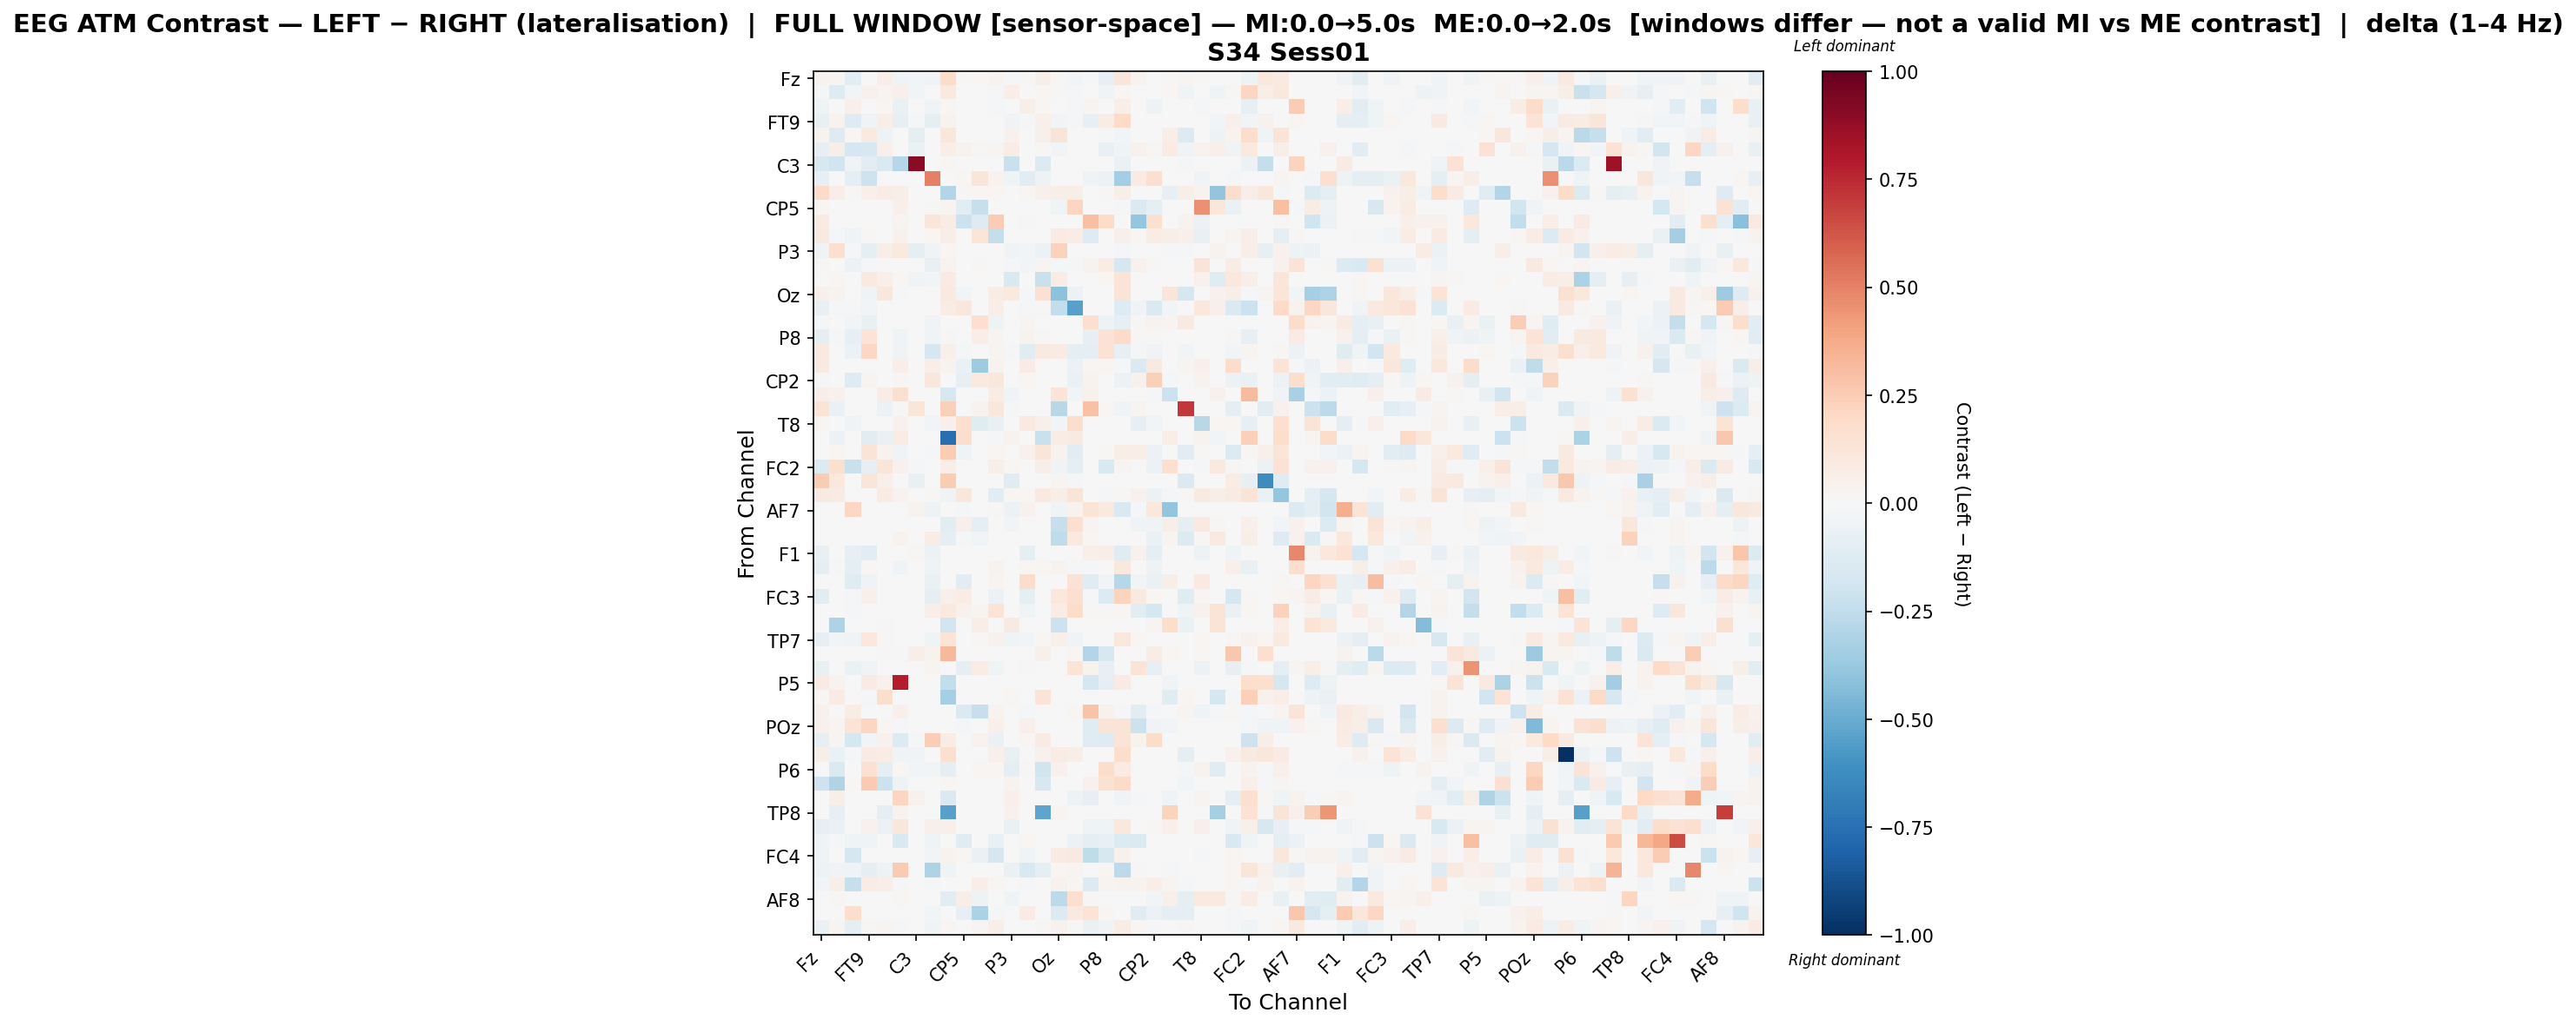

Values plotted in this chart, from the file beside it:
, Fz, F3, F7, FT9, FC5, FC1, C3, T7, TP9, CP5, CP1, Pz, P3, P7, O1, Oz, O2, P4, P8, TP10, CP6, CP2, Cz
Fz, 0.0343, 0.02954, -0.1026, -0.005878, 0.06614, -0.04119, -0.02865, -0.03439, 0.1834, 0.01253, 0.01706, 0.03546, -0.01452, 0.009182, 0.05602, 0.01386, -0.02593, -0.01312, -0.08522, 0.1232, 0.03428, -0.005185, 0.01386
F3, -0.0191, -0.1296, -0.02466, 0.04626, 0.02741, 0.05397, -0.02388, 0.0, 0.09586, 0.0, 0.0, -0.01671, 0.0697, 0.0, 0.01723, 0.01191, -0.0133, 0.0, -0.0342, 0.01927, 0.0, 0.0, 0.0175
F7, -0.04222, 0.003623, 0.04868, -0.005022, 0.01962, -0.0688, -0.003154, -0.03379, 0.01809, 0.0, 0.0, -0.01434, -0.004284, 0.05587, 0.01703, -0.0009314, -0.009873, 0.02536, -0.004057, 0.06192, 0.0, -0.0502, 0.0004671
FT9, -0.07189, 0.03589, -0.128, -0.03196, 0.05473, -0.07846, -0.01491, -0.09935, 0.03626, 0.0, 0.0, 0.006371, -0.0342, -0.0169, 0.05022, -0.02986, -0.0111, -0.08078, 0.0726, 0.198, 0.0, 0.005324, 0.0
FC5, 0.03332, -0.1293, 0.02069, 0.09281, -0.04988, -0.002194, -0.08965, 0.0, 0.1168, 0.0, 0.0, 0.0, 0.04648, 0.0, 0.05412, 0.1254, 0.0, 0.0, -0.01622, -0.03116, 0.0, 0.0, 0.06991
FC1, -0.08112, 0.0621, -0.1684, -0.1608, 0.05238, -0.006603, -0.06544, 0.003994, 0.0697, 0.03794, 0.009622, 0.0298, 0.07189, 0.0, 0.01033, -0.02437, -0.006401, 0.0, -0.07209, -0.03921, 0.04451, 0.01132, 0.07914
C3, -0.1582, -0.1977, -0.03372, -0.109, -0.1477, -0.2859, 0.9003, 0.0, 0.01894, 0.0, 0.0, 0.0, -0.2257, 0.0, -0.1349, 0.0, 0.0, 0.0, 0.0, -0.0659, 0.0, 0.0, 0.0
T7, -0.08379, 0.0, -0.09208, -0.2059, 0.0, 0.00726, 0.0, 0.501, 0.0, 0.01723, 0.1184, 0.03176, -0.04029, -0.1096, -0.04992, 0.0, 0.0, -0.04531, -0.06208, -0.3406, 0.08076, 0.166, 0.0
TP9, 0.1947, 0.06543, 0.01102, 0.05212, 0.07338, 0.05774, 0.00315, 0.0, -0.2896, 0.01351, 0.02251, 0.01753, 0.003514, 0.01566, 0.05295, 0.06231, 0.06295, 0.0, 0.01077, 0.05995, 0.003835, 0.0, -0.07933
CP5, 0.02062, 0.0, 0.0, 0.0, 0.0, 0.05342, 0.0, 0.0131, 0.03049, -0.1156, -0.2301, 0.0, 0.0, 0.0, 0.0, -0.04205, 0.2181, 0.0, 0.0, -0.0176, -0.1473, -0.09955, 0.0
CP1, 0.08467, 0.0, 0.0, 0.0, 0.0, 0.02755, 0.0, 0.1177, 0.07594, -0.2148, -0.1316, 0.2543, 0.0, 0.01546, 0.0, 0.0, 0.0, 0.3035, 0.1856, 0.0, -0.3867, 0.1609, 0.0
Pz, 0.09388, -0.02012, -0.0431, 0.008595, 0.0, 0.04479, 0.0, 0.01612, 0.06919, 0.0, 0.1186, -0.2364, 0.0, 0.0, 0.0, 0.07963, 0.07507, -0.129, 0.005691, 0.04836, 0.02136, 0.07799, 0.05471
P3, -0.03888, 0.1641, -0.01478, -0.09284, 0.07005, 0.0986, -0.08723, -0.03725, 0.0164, 0.0, 0.0, 0.0, -0.03303, -0.02548, -0.05842, 0.2296, 0.0, 0.0, 0.0, -0.02022, 0.0, 0.0, -0.008771
P7, 0.01468, 0.0, -0.06211, -0.01472, 0.0, 0.0, 0.0, -0.07541, 0.03165, 0.0, 0.00965, 0.0, -0.01751, -0.02606, 0.02414, -0.02215, -0.01346, 0.03884, 0.07634, -0.1651, 0.04632, 0.009971, 0.0
O1, -0.0009186, 0.01722, -0.004901, 0.09388, 0.05052, 0.009013, -0.03305, -0.03081, 0.08182, 0.0, 0.0, 0.0, -0.1503, 0.007006, -0.2221, 0.07372, 0.006309, 0.0, 0.01687, 0.1378, 0.0, 0.0, 0.0
Oz, 0.04926, 0.03251, -0.00115, -0.04339, 0.1112, -0.01814, 0.0, 0.0, 0.094, -0.02713, 0.0, 0.07153, 0.09717, -0.01879, 0.152, -0.414, -0.05949, 0.0, 0.0, 0.1258, 0.0, 0.0, 0.1187
O2, -0.07458, -0.01643, -0.02264, -0.02839, 0.0, -0.006215, 0.0, 0.0, 0.07621, 0.1165, 0.0, 0.06468, 0.0, -0.01327, 0.01033, -0.2482, -0.5448, 0.0, 0.0, -0.125, -0.03862, -0.1426, -0.02655
P4, -0.02304, 0.0, -0.0239, -0.0718, 0.0, 0.0, 0.0, -0.03894, 0.0, 0.0, 0.168, -0.0514, 0.0, 0.03104, 0.0, 0.0, 0.0, 0.1696, -0.04716, -0.0852, 0.01159, 0.03484, 0.02675
P8, -0.09475, -0.01442, -0.08195, 0.1392, -0.0022, -0.04115, 0.0, -0.04202, 0.01306, 0.0, 0.06833, 0.02881, 0.0, 0.03336, 0.0102, 0.0, 0.0, -0.08214, 0.1475, 0.188, 0.009638, 0.007843, 0.0
TP10, 0.09495, 0.005145, -0.05757, 0.2084, 0.006726, -0.0315, -0.00722, -0.1674, 0.04833, -0.008639, 0.0, 0.02966, -0.008727, -0.1223, 0.08988, 0.08124, -0.0952, -0.1012, 0.1469, -0.08446, -0.009933, -0.03436, 0.0
CP6, 0.08964, 0.0, 0.0, 0.0, 0.0, 0.06512, 0.0, 0.06866, 0.03662, -0.06783, -0.3548, 0.03753, 0.0, 0.08413, 0.0, 0.0, -0.06004, 0.01736, 0.0221, -0.01907, -0.1468, 0.08671, 0.0
CP2, -0.01282, 0.0, -0.1252, 0.0272, 0.0, 0.008729, 0.0, 0.1121, 0.0, -0.08459, 0.09377, 0.1108, 0.0, 0.01803, 0.0, 0.0, -0.06719, 0.03216, 0.007797, -0.05955, 0.04464, 0.239, -0.01563
Cz, 0.05497, 0.04039, 0.0, 0.0, 0.07078, 0.1588, 0.0, 0.0, -0.1586, 0.0, 0.0, 0.07063, -0.04315, 0.0, 0.0, 0.1376, -0.02781, 0.04123, 0.0, 0.0, 0.0, -0.01836, -0.2158
C4, 0.1339, -0.06554, 0.0, 0.0, -0.05538, 0.01352, 0.1198, 0.0, 0.2371, 0.0, 0.03781, 0.1104, -0.008129, 0.0, 0.0, -0.2757, 0.0, 0.2893, 0.02269, -0.04115, 0.02496, 0.0, 0.0
T8, 0.01803, 0.005051, -0.0364, 0.0, 0.0, 0.04191, 0.0, -0.02825, 0.0536, 0.169, -0.1213, -0.07281, 0.0, 0.09485, 0.05079, -0.02821, 0.1725, 0.0, 0.0, 0.0, -0.08469, -0.02998, 0.0
FT10, 0.0, -0.06197, 0.0, -0.1071, -0.06382, 0.0725, 0.0, 0.0, -0.7504, 0.1742, 0.0, -0.008956, 0.03328, 0.0, -0.2195, 0.07748, 0.08693, 0.0, 0.0, 0.0, -0.0009249, 0.0, 0.06413
FC6, 0.006626, 0.02311, 0.0, 0.1331, 0.03535, -0.03832, 0.0, -0.01379, 0.2507, -0.04348, 0.002968, 0.02262, 0.0, 0.04132, 0.1234, 0.03722, -0.1089, 0.0, 0.0128, 0.06162, 0.07006, -0.06242, 0.0
FC2, -0.1404, 0.1617, -0.221, -0.08497, 0.1246, 0.0421, -0.01509, 0.0, 0.06954, 0.0, 0.0, 0.0575, 0.01934, 0.0, 0.05748, -0.03831, -0.08888, 0.0, -0.1531, 0.02532, 0.0, -0.06213, 0.1625
F4, 0.2573, 0.1086, 0.0, 0.1182, 0.05438, -0.00772, -0.07475, 0.0, 0.254, 0.0, 0.0, 0.0, -0.12, 0.0, -0.00255, 0.02567, -0.01305, 0.0, 0.0, -0.00315, 0.0, 0.0, 0.0
F8, 0.0891, 0.07916, 0.0, 0.0, 0.08147, 0.03171, 0.0, 0.00991, -0.03571, 0.1119, 0.003172, -0.108, 0.01709, 0.02146, 0.09578, 0.05781, 0.1267, 0.0, -0.01178, 0.009227, 0.04044, -0.05968, -0.01704
AF7, 0.0, 0.0, 0.2091, -0.005592, 0.0, 0.0, 0.03415, -0.04954, 0.0, -0.01831, 0.0, 0.01395, -0.0581, 0.04667, 0.00481, -0.04134, 0.03371, 0.1379, 0.09573, -0.155, -0.02117, 0.1046, -0.3923
AF3, 0.0, 0.003794, 0.0, 0.0, 0.0, 0.0, 0.0, -0.006386, -0.1061, 0.04996, -0.09979, 0.003663, -0.02899, 0.0, 0.0, -0.2299, 0.1708, 0.02515, 0.0, 0.0, -0.04257, -0.03327, 0.05996
AFz, 0.0, 0.0, 0.0, 0.0, 0.0, 0.03255, 0.0, 0.07107, -0.09124, -0.01217, -0.0301, 0.0, 0.0, 0.007381, 0.0, -0.2549, 0.09606, 0.02132, 0.0, 0.0, 0.0, -0.06697, 0.02847
F1, -0.07102, 0.0, -0.07845, -0.1162, 0.0, 0.0, 0.01401, -0.06063, 0.0, 0.0, 0.0, 0.0, 0.0, -0.1002, 0.0, 0.0, -0.0003727, 0.04991, 0.05896, -0.1244, 0.04263, -0.0876, 0.0
F5, -0.08954, -0.01127, -0.08993, 0.01763, 0.0, -0.04437, 0.0, -0.04197, 0.0, 0.0, 0.0, 0.03872, 0.0, 0.02114, 0.01646, 0.03255, -0.01271, -0.02219, 0.001082, 0.1039, 0.0, -0.04691, 0.0
FT7, 0.0, 0.0, -0.1207, -0.04265, 0.0, 0.0, 0.0, -0.06948, 0.0, -0.1166, 0.0, 0.02413, 0.0, 0.1808, 0.0, 0.0, 0.1434, -0.1235, -0.02694, -0.2816, -0.02772, -0.06661, 0.0557
FC3, -0.1035, 0.0, -0.01452, 0.0496, 0.0, 0.0, 0.0, -0.0932, 0.05248, 0.0742, 0.0, -0.06108, 0.0, -0.09013, 0.0, 0.1039, 0.1669, -0.007962, -0.1391, 0.2208, 0.09118, 0.02276, 0.0
C1, -0.006158, 0.0, -0.02298, 0.004985, 0.0, -0.002835, 0.0, 0.06519, 0.0942, 0.04075, 0.0288, 0.138, 0.0, -0.04464, 0.0, 0.07736, 0.1841, 0.00997, 0.009463, 0.01875, -0.1102, -0.1724, 0.0
C5, 0.0, -0.3073, 0.0, 0.0, 0.01152, 0.0, 0.0, 0.0, -0.195, 0.0, 0.0639, 0.0, 0.08662, 0.0, 0.0, -0.2165, 0.0, 0.0, 0.0, 0.0, 0.0, 0.0284, 0.1794
TP7, -0.079, -0.03088, -0.03612, 0.1069, 0.01511, -0.002461, -0.001638, -0.04521, 0.1344, 0.0, 0.01005, 0.04069, -0.04004, -0.03086, 0.01879, 0.0504, -0.03785, 0.005287, 0.004384, 0.1079, 0.02151, 0.0, 0.0
CP3, -0.006698, 0.0, -0.006698, 0.0, 0.01054, -0.01758, 0.06623, 0.03675, 0.3268, 0.0, 0.0, 0.0, 0.0, 0.0, 0.0532, 0.0, 0.02258, -0.2943, -0.1566, 0.0, 0.0, 0.07442, 0.01741
P1, -0.07111, 0.0, -0.06701, -0.03441, 0.0, 0.0, 0.0, 0.02775, 0.0, -0.08761, 0.07111, -0.03994, 0.0, 0.01097, 0.0, 0.0, 0.1345, 0.03424, -0.08268, -0.00674, 0.1384, -0.08265, 0.0
P5, 0.07838, 0.03238, 0.0, 0.07838, 0.04275, 0.7875, 0.0, 0.0, -0.2484, 0.0, 0.0, 0.0, 0.0, 0.0, 0.0, 0.0, 0.0, -0.1796, -0.09489, 0.08123, 0.0, 0.0, -0.03895
PO7, 0.01141, 0.07872, 0.0, -0.01148, 0.1768, 0.0, 0.0, 0.0, -0.3344, 0.0, 0.0, -0.003096, 0.0225, 0.0, 0.1354, 0.0, 0.0, 0.0, 0.0, 0.0, 0.0, 0.0, -0.1249
PO3, 0.04177, 0.0, 0.0739, 0.0, 0.0, 0.05422, 0.0, 0.003386, 0.004113, -0.141, -0.2266, 0.03527, 0.0, -0.01792, 0.0, 0.0, 0.01964, 0.2842, 0.04177, -0.0211, -0.11, -0.01342, 0.0
POz, 0.04109, 0.02615, 0.1276, 0.212, 0.01802, -0.01039, 0.0, 0.0, 0.0, -0.02222, 0.0, 0.04747, 0.0, 0.05226, 0.0, 0.0, 0.0, -0.1181, 0.1274, 0.1256, -0.212, -0.03829, -0.02457
PO4, -0.08502, 0.02604, -0.177, -0.03017, 0.04302, -0.137, -0.01561, 0.2473, 0.07807, 0.0, 0.03561, -0.06778, 0.0, 0.02319, 0.08181, 0.0, 0.0, -0.1234, -0.1316, 0.1322, 0.03462, 0.1801, 0.0
PO8, 0.05493, -0.06596, -0.01908, 0.08186, 0.07058, -0.03879, -0.03443, 0.0, 0.1576, 0.0, 0.0, 0.04815, -0.07609, 0.0, 0.04396, 0.07431, 0.06203, 0.0, 0.0, 0.1791, 0.0, 0.0, 0.0
P6, 0.00679, -0.1456, 0.0005486, 0.1544, -0.08936, 0.02001, -0.02458, -0.02837, -0.09601, 0.0, 0.02158, 0.02268, -0.09002, 0.01335, -0.1993, 0.04243, 0.004023, 0.003985, 0.1728, 0.07968, 0.0, 0.0, 0.0
CPz, -0.21, -0.2991, 0.01146, 0.2598, -0.2148, -0.04799, 0.0, 0.0, 0.0202, 0.0, 0.0, 0.0, 0.03826, 0.0, -0.163, 0.0, 0.0, 0.04661, 0.1512, 0.191, 0.0, 0.0, 0.0
CP4, 0.0, 0.05861, -0.006392, 0.0, 0.0, 0.2157, 0.04138, 0.0, -0.1464, 0.0, 0.0, 0.0, 0.05254, 0.0, 0.0, 0.0, -0.05396, -0.08209, 0.001061, -0.03466, -0.01072, 0.0, -0.03836
TP8, 0.0, -0.08371, 0.0, 0.0, -0.09083, 0.03713, 0.0, 0.0, -0.5402, 0.0, 0.0, 0.0, 0.04351, 0.0, -0.5237, 0.02999, 0.0, 0.0, 0.0, 0.0, 0.0, 0.0, 0.2249
C6, -0.08547, -0.06485, -0.006449, 0.04376, -0.05793, 0.1144, 0.0, 0.05354, 0.04865, 0.0, 0.0, 0.0, -0.06261, 0.0, -0.00648, 0.0, 0.0, -0.03981, -0.04683, 0.1031, 0.0, 0.01297, 0.04738
C2, -0.04314, -0.01817, -0.04257, -0.04314, 0.0, -0.1524, -0.00738, -0.04303, 0.0, -0.1248, 0.0, -0.07059, 0.0, 0.02241, 0.0, 0.0, -0.05866, -0.09543, -0.07748, -0.136, -0.143, 0.0, 0.0
FC4, -0.04238, 0.0, -0.1661, -0.007099, 0.0, 0.0, 0.0, -0.02694, 0.03349, 0.01962, -0.06599, -0.1716, 0.0, -0.04005, 0.0, 0.08394, 0.08765, -0.2511, -0.157, 0.04124, -0.003935, 0.0, 0.0
FT8, -0.05213, -0.03788, -0.04181, -0.1009, -0.05191, 0.2621, 0.0, -0.3123, -0.04304, 0.0, 0.0, 0.0, -0.06514, -0.1561, -0.1, 0.02106, 0.02488, 0.0, 0.01995, -0.2601, 0.01148, 0.0, -0.009751
F6, -0.02489, 0.05628, -0.2326, 0.07189, 0.0634, -0.01689, 0.0, -0.008891, 0.0, 0.0, 0.06963, 0.02275, 0.0, -0.01539, 0.00486, 0.04068, 0.01924, -0.133, 0.03036, 0.03447, 0.0316, 0.0631, 0.0243
AF8, 0.0, 0.00818, 0.0, 0.0, 0.002975, 0.02119, 0.0, 0.0, -0.1051, 0.06842, -0.04899, 0.0, -0.03932, 0.006139, 0.0, -0.2615, 0.1682, 0.008639, 0.0, 0.0, 0.0, -0.02413, 0.05101
AF4, 0.0, 0.0, 0.1766, 0.0, 0.0, 0.0, 0.0, -0.0269, 0.0, -0.07909, -0.3152, -0.01237, 0.0, 0.08147, 0.0, -0.14, 0.092, 0.1369, 0.01953, 0.0, -0.124, -0.06081, -0.09081
F2, -0.06998, 0.02965, -0.09136, 0.009044, 0.03003, -0.02117, 0.0, -0.04307, 0.02173, 0.0, 0.02921, 0.05579, 0.0, 0.001637, 0.01308, 0.03918, 0.01531, -0.06818, -0.03786, 0.07091, 0.02322, -0.01093, 0.0
